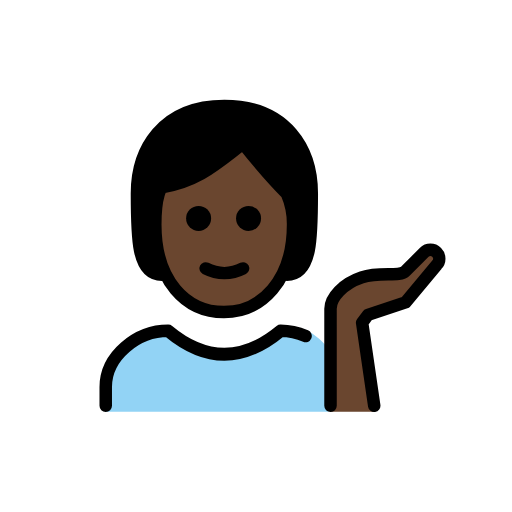
t = 0.00 s
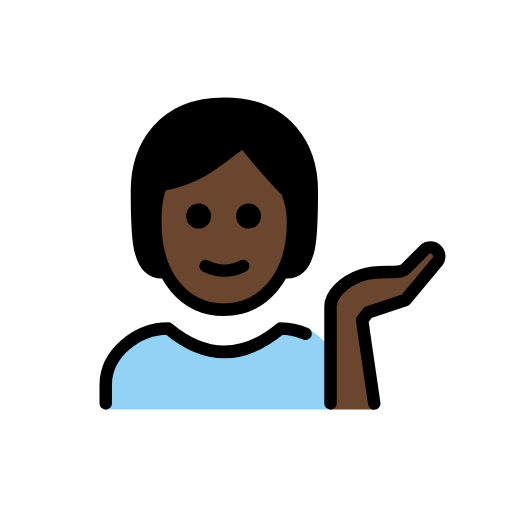
t = 0.48 s
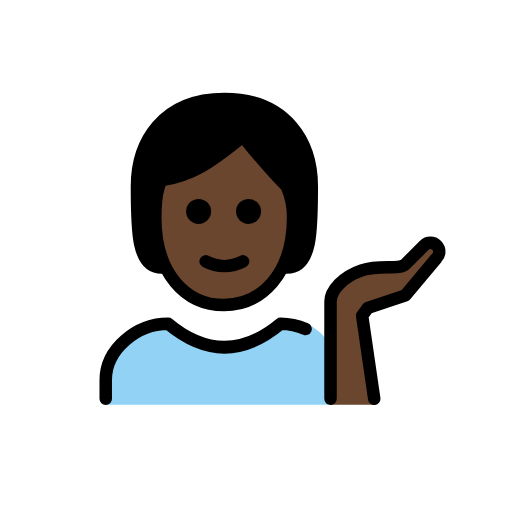
t = 1.43 s
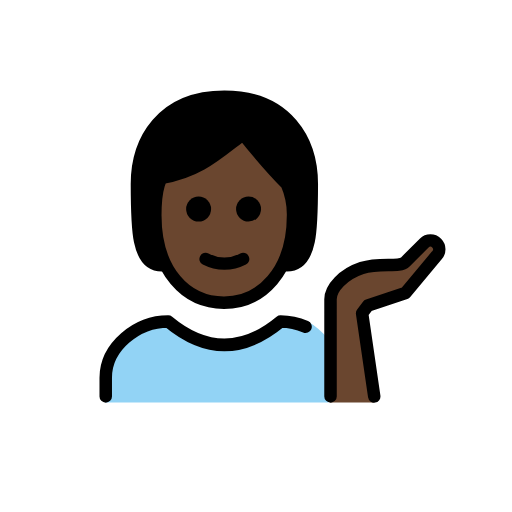
t = 1.90 s
t = 2.38 s: frame unchanged from t = 1.43 s, image omitted
t = 3.33 s: frame unchanged from t = 0.48 s, image omitted

The animated SVG that drew these frames (rendered in a browser with its animation timeline set to each time). Animation: 1 SMIL element (animateTransform=1); one cycle of 3.80 s, repeats indefinitely.

<?xml version='1.0' encoding='utf-8'?>
<svg xmlns="http://www.w3.org/2000/svg" id="emoji" viewBox="-5 -5 82 82" width="200" height="200" role="img">
  <title>OpenMoji: person tipping hand: dark skin tone</title><g><g id="color">
    <path fill="#92d3f5" d="M11.9345,60.9431V56.7244c0-4.9942,5.0078-9,10-9q9,7.5,18,0c1.3682,0,3.1221-.2784,4.3887.2607A11.8771,11.8771,0,0,1,47.56,50.7976V60.9431" />
  </g>
  <g id="skin">
    <path fill="#6a462f" d="M19.871,30.9851c0,9,4.9365,14,11,14,5.9365,0,11.0635-5,11.0635-14a12.1371,12.1371,0,0,0-1-5c-3-3-7-8-7-8-4,3-7,6-13,7C20.9345,24.9851,19.871,25.9846,19.871,30.9851Z" />
    <path fill="#6a462f" d="M54.9345,60.9431,52.997,46.6794l.9375-1.25,6-2,5-6a1.4142,1.4142,0,0,0-2-2l-3,3c-1,1-4,0-7,1s-5,3.2325-5,5V60.9431" />
  </g>
  <g id="hair">
    <path fill="#000000" d="M41.0832,26.0769c-2.6615-.8554-7.3666-7.9368-7.3666-7.9368-2.6614,3.2317-12.737,6.9863-12.737,6.9863-2.9941,2.9942-.0451,13.8587-.0451,13.8587-4,0-4-6-4-13s4-14,14-14,14,7,14,14,0,13-4,13C42.2592,36.7325,41.0832,26.0769,41.0832,26.0769Z" />
  </g>
  <g id="line">
    <path fill="none" stroke="#000" stroke-linecap="round" stroke-linejoin="round" stroke-width="2" d="M20.9345,38.9851c-4,0-4-6-4-13s4-14,14-14,14,7,14,14,0,13-4,13" />
    <path fill="none" stroke="#000" stroke-linecap="round" stroke-linejoin="round" stroke-width="2" d="M11.9345,59.9851v-3c0-4.9941,5.0078-9,10-9q9,7.5,18,0a10.2713,10.2713,0,0,1,4.0029.84" />
    <path d="M36.8075,29.9851a2,2,0,1,1-2-2,2,2,0,0,1,2,2" />
    <path d="M28.8075,29.9851a2,2,0,1,1-2-2,2,2,0,0,1,2,2" />
    <path fill="none" stroke="#000" stroke-linejoin="round" stroke-width="2" d="M19.871,30.9851c0,9,4.9365,14,11,14,5.9365,0,11.0635-5,11.0635-14a12.1371,12.1371,0,0,0-1-5c-3-3-7-8-7-8-4,3-7,6-13,7C20.9345,24.9851,19.871,25.9846,19.871,30.9851Z" />
    <path fill="none" stroke="#000" stroke-linecap="round" stroke-linejoin="round" stroke-width="2" d="M27.9345,37.9851a6.5535,6.5535,0,0,0,6,0" />
    <path fill="none" stroke="#000" stroke-linecap="round" stroke-linejoin="round" stroke-width="2" d="M54.9345,59.9851,52.997,46.6794l.9375-1.25,6-2,5-6a1.4142,1.4142,0,0,0-2-2l-3,3c-1,1-4,0-7,1s-5,3.2325-5,5V59.9851" />
  </g>
<animateTransform attributeName="transform" type="translate" values="0 0;0 -1.5;0 0" dur="3.8s" repeatCount="indefinite" /></g></svg>
